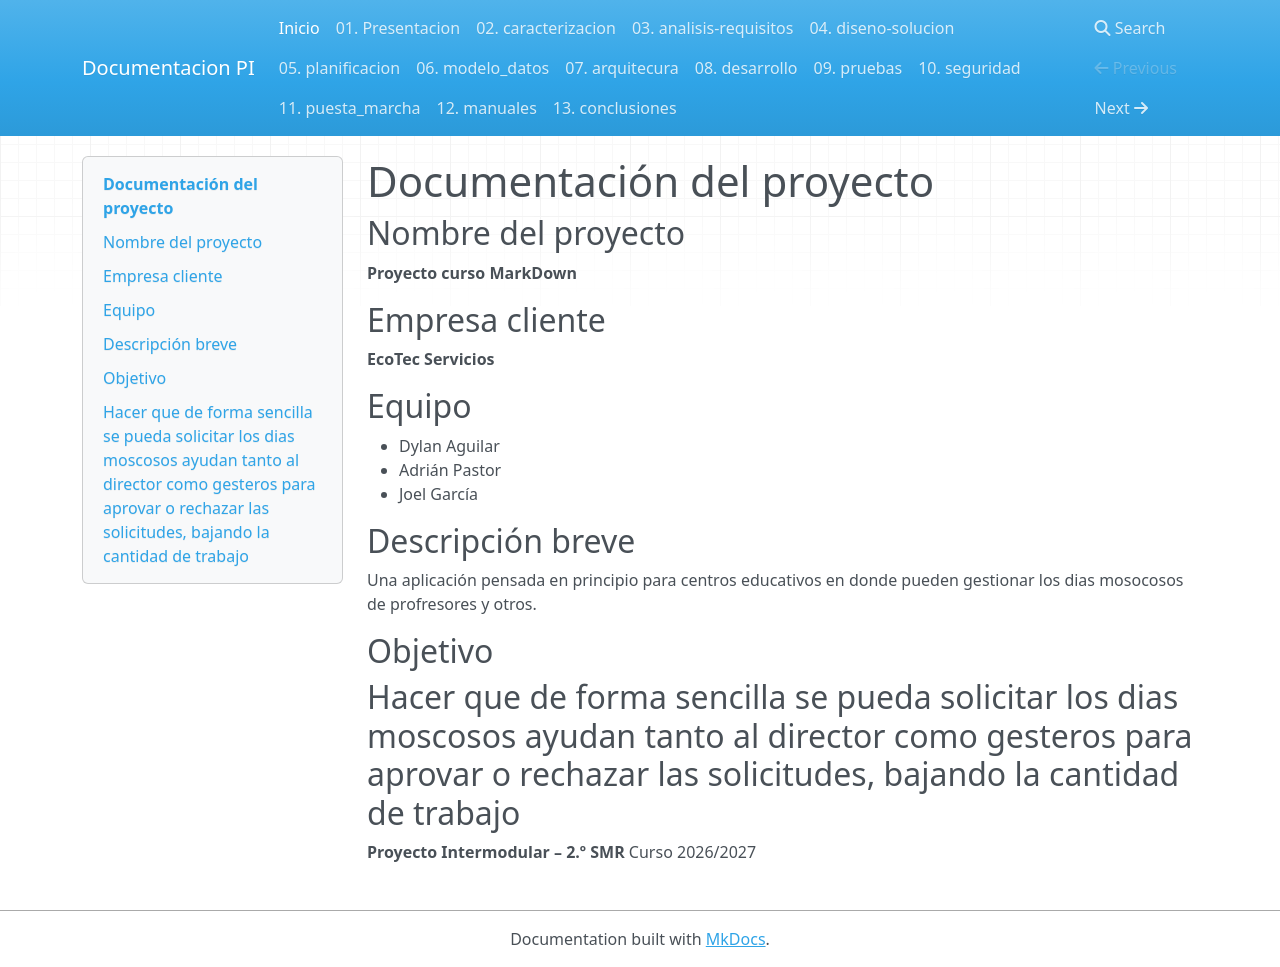

repository: Elhyperlh32/documentacion-pi · page: index.html · generator: mkdocs

# documentacion-pi
Documentación del Proyecto Intermodular
